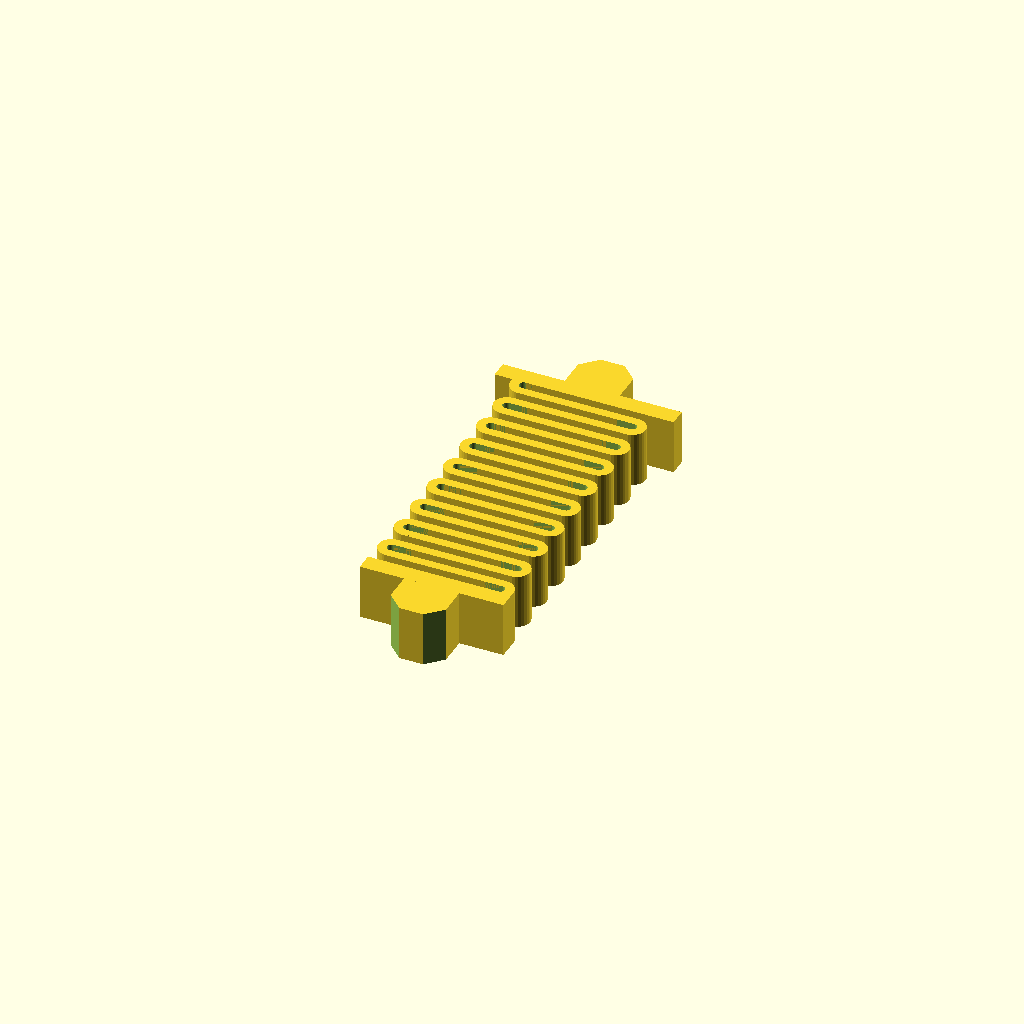
Cell 1: rendered with the file's own defaults.
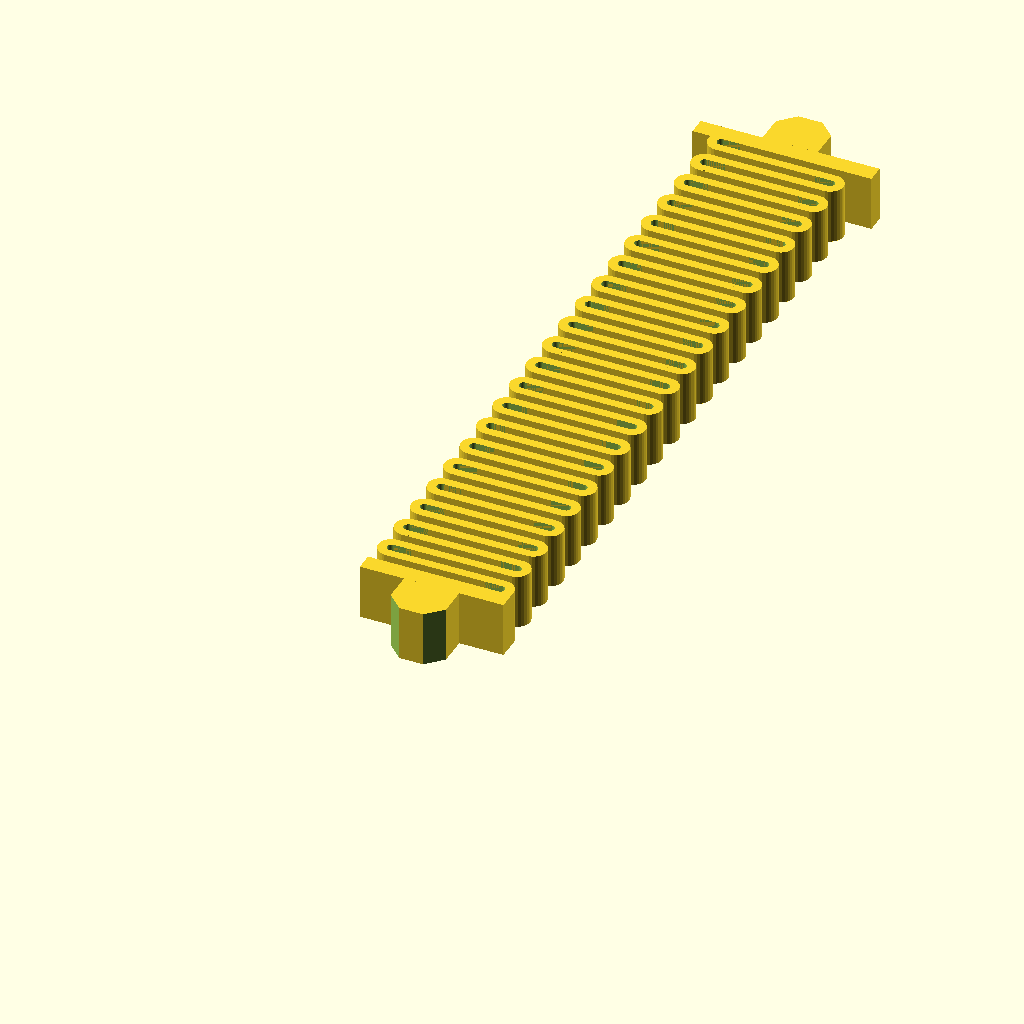
Cell 2: the same model with Coil_Count = 20.
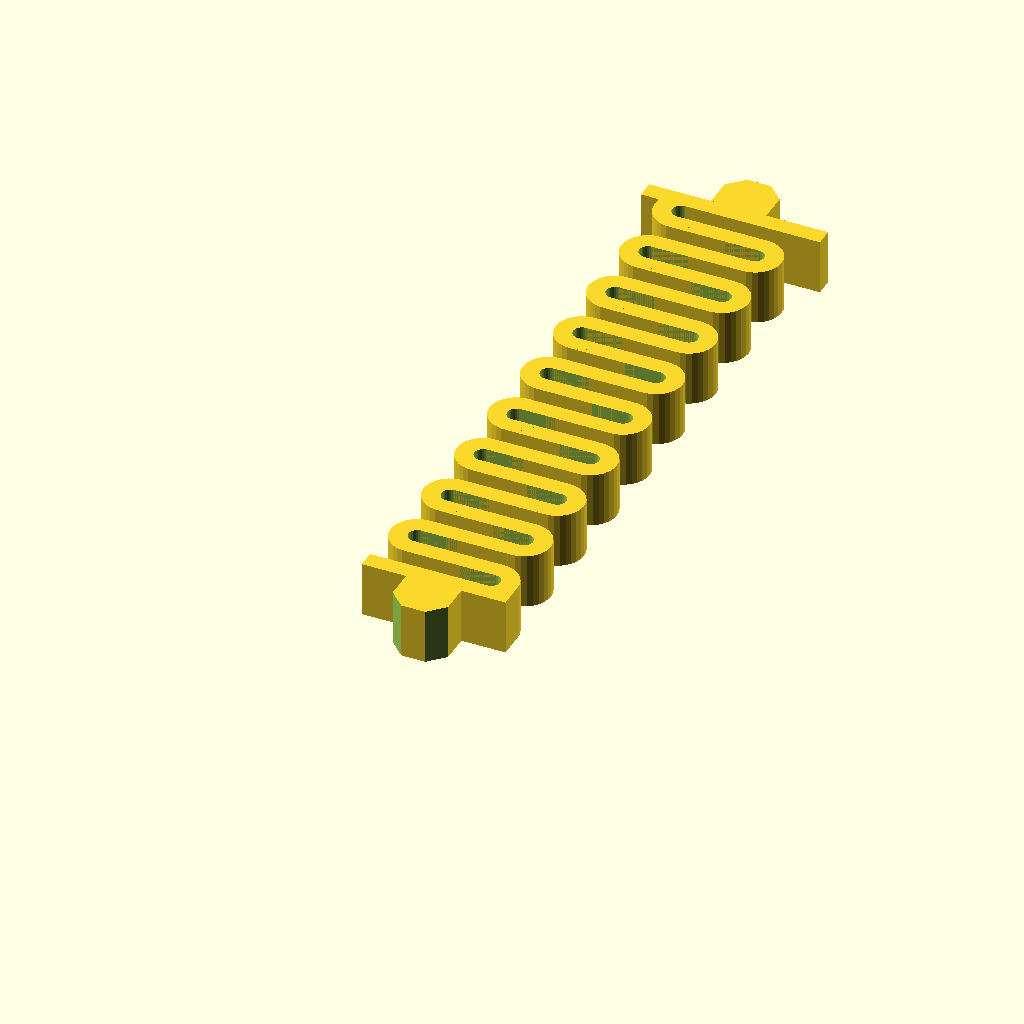
Cell 3: Weight = 1.6 (everything else at default).
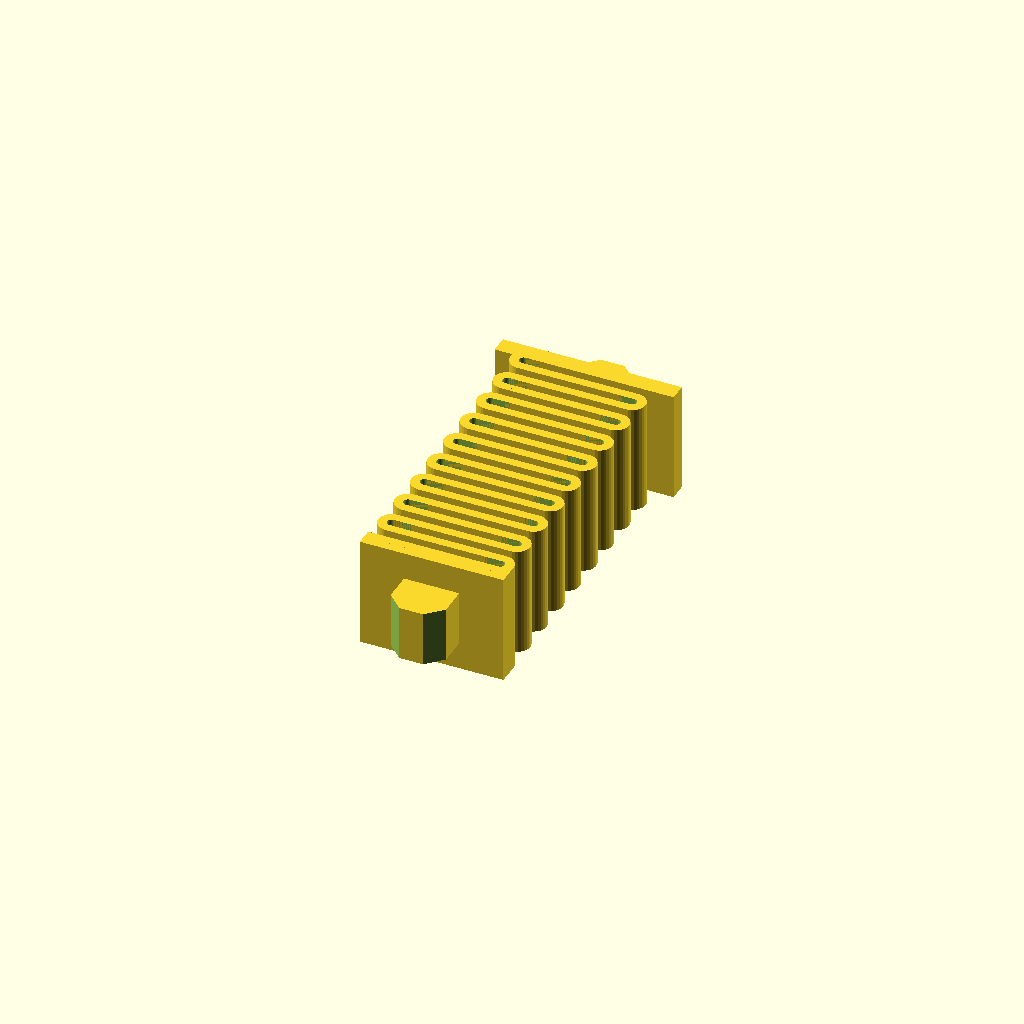
Cell 4: the same model with Thickness = 10.
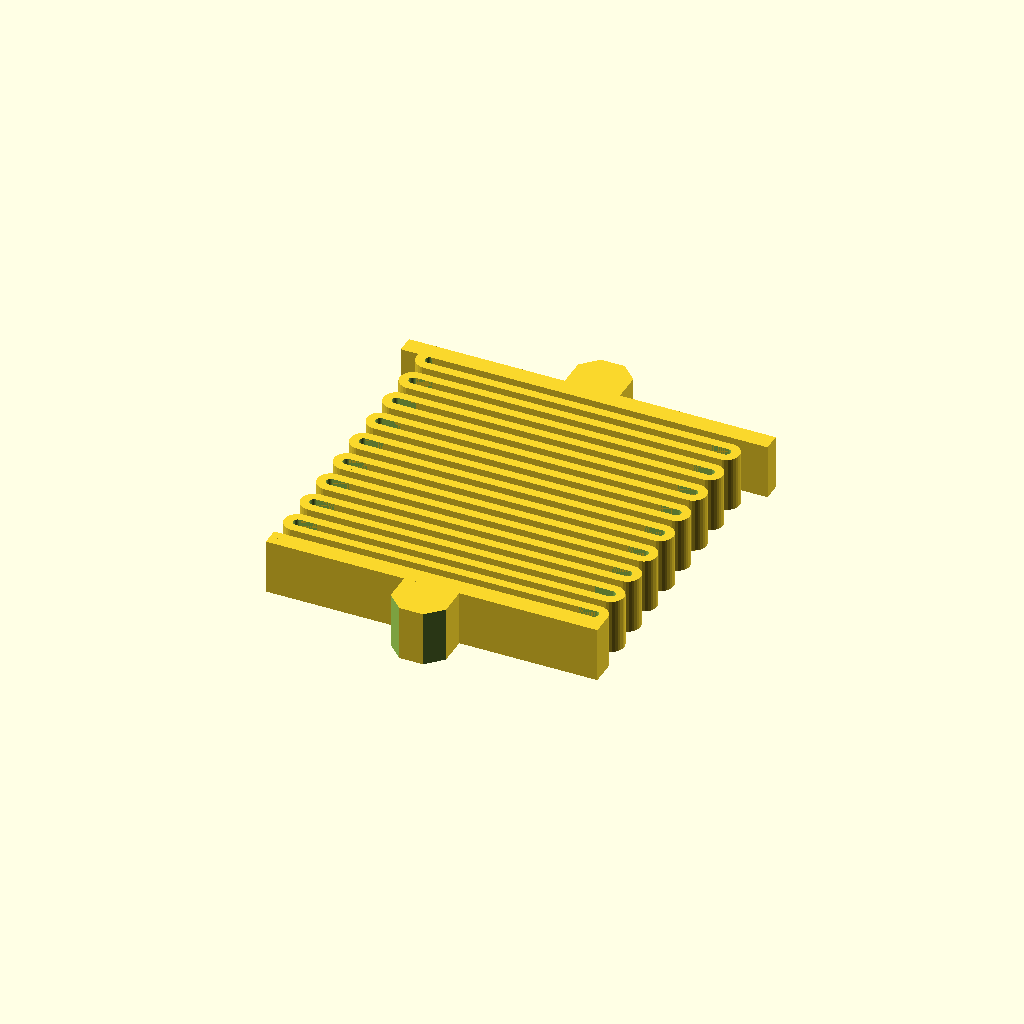
Cell 5: Width = 30 (everything else at default).
All cells are drawn from one camera (rotation 55°, 0°, 25°, orthographic, colour scheme Cornfield), so only the parameter changes between them.
OpenSCAD source file assets/SCAD files/Bobble_Spring.scad:
// Configurable values

Coil_Count = 8; // [4:1:20]
Weight = 0.8; // [0.6:0.2:1.6]
Thickness = 5; // [5:1:10]
Width = 13; // [10:1:30]

Top_Width = 1.6; // [0:0.2:3]
Top_Height = 1.6; // [0:0.2:20]

Bottom_Width = 0; // [0:0.2:3]
Bottom_Height = 1.6; // [0:0.2:20]

Peg_Width = 5; // [0:0.2:5]
Peg_Length = 4; // [0:0.2:6]

Parts = "Spring"; //["Spring", "Assembly Tool", "All Parts"]
Tool_Height = 120; //[120:1.0:240]

// Fixed values
$fn = 30 + 0;
Assembly_Tool_Clearance = 0.25 + 0;

// Calculated values
Inner_Width = Width - Weight * 3;
Coil_Runs = Coil_Count * 2 + 1;

// Assembly tool values
Spring_Coil_Height = Coil_Runs * Weight * 2 + Weight;
Spring_Total_Height = Spring_Coil_Height + Top_Height + Bottom_Height;

Assembly_Tool_Offset_X = 0 + 0;
Assembly_Tool_Offset_Y = Spring_Coil_Height + 0;
Assembly_Tool_Offset_Z = 0 + 0;
Assembly_Tool_Wall_Thickness = 4 + 0;

if (Parts == "Spring" || Parts == "All Parts") {

  union() {

    // Generate both ends of spring.
    for (index = [0:Coil_Runs + 1]) {
      translate([0, index * Weight * 2, 0]) {
        if (index == 0) {
          cube([Width, Weight, Thickness], true);
          // Smooth out the transition between the first coil and the bottom cap.
          translate([Width/2 - Weight/2, Weight/2, 0]) {
            cube([Weight, Weight, Thickness], true);
          }
        }
        else if(index == Coil_Runs + 1) {
          cube([Width, Weight, Thickness], true);
          // Smooth out the transition between the last coil and the top cap.
          translate([-Width/2 + Weight/2, -Weight/2, 0]) {
            cube([Weight, Weight, Thickness], true);
          }
        } else {
          cube([Inner_Width, Weight, Thickness], true);
        }
      }
    }
   
    // Generate middle of spring.
    for (index = [0:Coil_Runs]) {
      translate([0, index * Weight * 2, 0]) {
        if (index % 2) {
          translate([-Inner_Width/2, Weight, 0]) {
            difference() {
              cylinder(Thickness, Weight*3/2, Weight*3/2, true);
              cylinder(Thickness + 1, Weight/2, Weight/2, true);
              translate([Weight, 0, 0]) {
                cube([Weight*2, Weight, Thickness + 1], true);
              }
            }
          }
        } else {
          translate([Inner_Width/2, Weight, 0]) {
            difference() {
              cylinder(Thickness, Weight * 3/2, Weight*3/2, true);
              cylinder(Thickness + 1, Weight/2, Weight/2, true);
              translate([-Weight, 0, 0]) {
                cube([Weight * 2, Weight, Thickness + 1], true);
              }
            }
          }
        }
      }
    }
  
    // Generate top peg.
    translate([0, (Coil_Runs + 1) * Weight * 2 + Top_Height + Peg_Length/2 - Weight/2 - 0.01, 0]) {
      difference() {
        cube([Peg_Width, Peg_Length, Peg_Width], true);
        translate([-Peg_Width/2, Peg_Length/2, 0]) {
          rotate(45) {
            cube([2, 2, Peg_Width + 1], true);
          }
        }
        translate([Peg_Width/2, Peg_Length/2, 0]) {
          rotate(45) {
            cube([2, 2, Peg_Width + 1], true);
          }
        }
      }
    }

    // Generate top of spring.
    translate([0, (Coil_Runs + 1) * Weight * 2 + Top_Height/2 - Weight/2, 0]) {
      cube([Width + Top_Width * 2, Top_Height, Thickness], true);
    }

    // Generate bottom of spring.
    translate([0, - Bottom_Height/2 + Weight/2, 0]) {
      cube([Width + Bottom_Width * 2, Bottom_Height, Thickness], true);
    }

    // Generate bottom peg.
    translate([0, - Bottom_Height - Peg_Length/2 + Weight/2 + 0.01, 0]) {
      difference() {
        cube([Peg_Width, Peg_Length, Peg_Width], true);
        translate([-Peg_Width/2, -Peg_Length/2, 0]) {
          rotate(45) {
            cube([2, 2, Peg_Width + 1], true);
          }
        }
        translate([Peg_Width/2, -Peg_Length/2, 0]) {
          rotate(45) {
            cube([2, 2, Peg_Width + 1], true);
          }
        }
      }
    }

  }

}

if (Parts == "Assembly Tool" || Parts == "All Parts") {

  translate([Assembly_Tool_Offset_X, Assembly_Tool_Offset_Y - Weight, Assembly_Tool_Offset_Z]) {

    difference() {
      
      Tool_Width = Width + Assembly_Tool_Wall_Thickness*2;
      Tool_Thickness = Thickness + Assembly_Tool_Wall_Thickness*2;

      // Form main tool case.
      translate([0, 0, 0]) {
        cube([Tool_Width, Tool_Height, Tool_Thickness], true);
      }

      // Chamfer main tool case.
      translate([Tool_Width/2, 0, Tool_Thickness/2]) {
        rotate([0, 45, 0]) {
          cube([Assembly_Tool_Wall_Thickness, Tool_Height, Assembly_Tool_Wall_Thickness], true);
        }
      }
      translate([Tool_Width/2, 0, -Tool_Thickness/2]) {
        rotate([0, 45, 0]) {
          cube([Assembly_Tool_Wall_Thickness, Tool_Height, Assembly_Tool_Wall_Thickness], true);
        }
      }
      translate([-Tool_Width/2, 0, -Tool_Thickness/2]) {
        rotate([0, 45, 0]) {
          cube([Assembly_Tool_Wall_Thickness, Tool_Height, Assembly_Tool_Wall_Thickness], true);
        }
      }
      translate([-Tool_Width/2, 0, Tool_Thickness/2]) {
        rotate([0, 45, 0]) {
          cube([Assembly_Tool_Wall_Thickness, Tool_Height, Assembly_Tool_Wall_Thickness], true);
        }
      }
      
      // Remove Top of tool case.
      translate([0, Tool_Height/2, 0]) {
        cube([Width + Assembly_Tool_Wall_Thickness*2 + 1, Tool_Height, Thickness + Assembly_Tool_Wall_Thickness*2 + 1], true);
      }

      union() {

        // Create void for spring body in assembly tool.
        cube([Width + Assembly_Tool_Clearance*2, Spring_Coil_Height*2 + Bottom_Height*2 + Assembly_Tool_Clearance*2, Thickness + Assembly_Tool_Clearance*2], true);

        // Create void for spring peg in assembly tool.
        cube([Peg_Width + Assembly_Tool_Clearance*2, Tool_Height + 1, Peg_Width + Assembly_Tool_Clearance*2], true);

      }
 
    }
  }
}
Customizer parameters (derived from the source; name, type, default, range or options):
Coil_Count: number, default 8, range 4 to 20, step 1
Weight: number, default 0.8, range 0.6 to 1.6, step 0.2
Thickness: number, default 5, range 5 to 10, step 1
Width: number, default 13, range 10 to 30, step 1
Top_Width: number, default 1.6, range 0 to 3, step 0.2
Top_Height: number, default 1.6, range 0 to 20, step 0.2
Bottom_Width: number, default 0, range 0 to 3, step 0.2
Bottom_Height: number, default 1.6, range 0 to 20, step 0.2
Peg_Width: number, default 5, range 0 to 5, step 0.2
Peg_Length: number, default 4, range 0 to 6, step 0.2
Parts: string, default "Spring", options "Spring", "Assembly Tool", "All Parts"
Tool_Height: number, default 120, range 120 to 240, step 1
